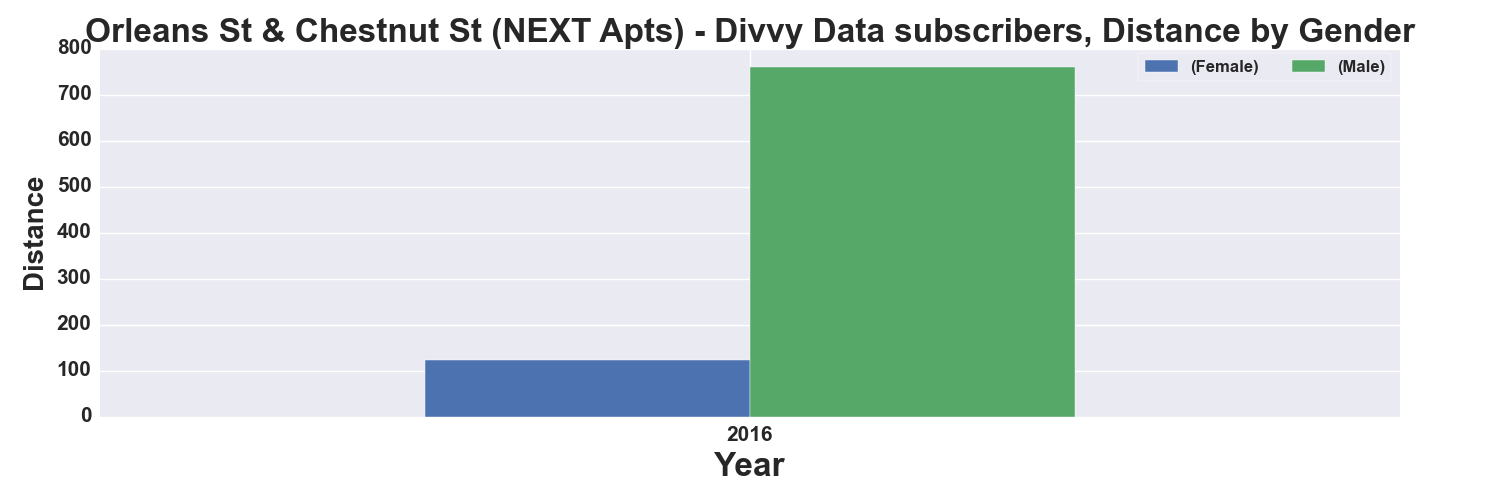

Source data for this figure (header and first rows):
, START TIME YEAR, DISTANCE_Miles, DISTANCE_Miles
GENDER, , Female, Male
0, 2016, 124.0, 760.0
